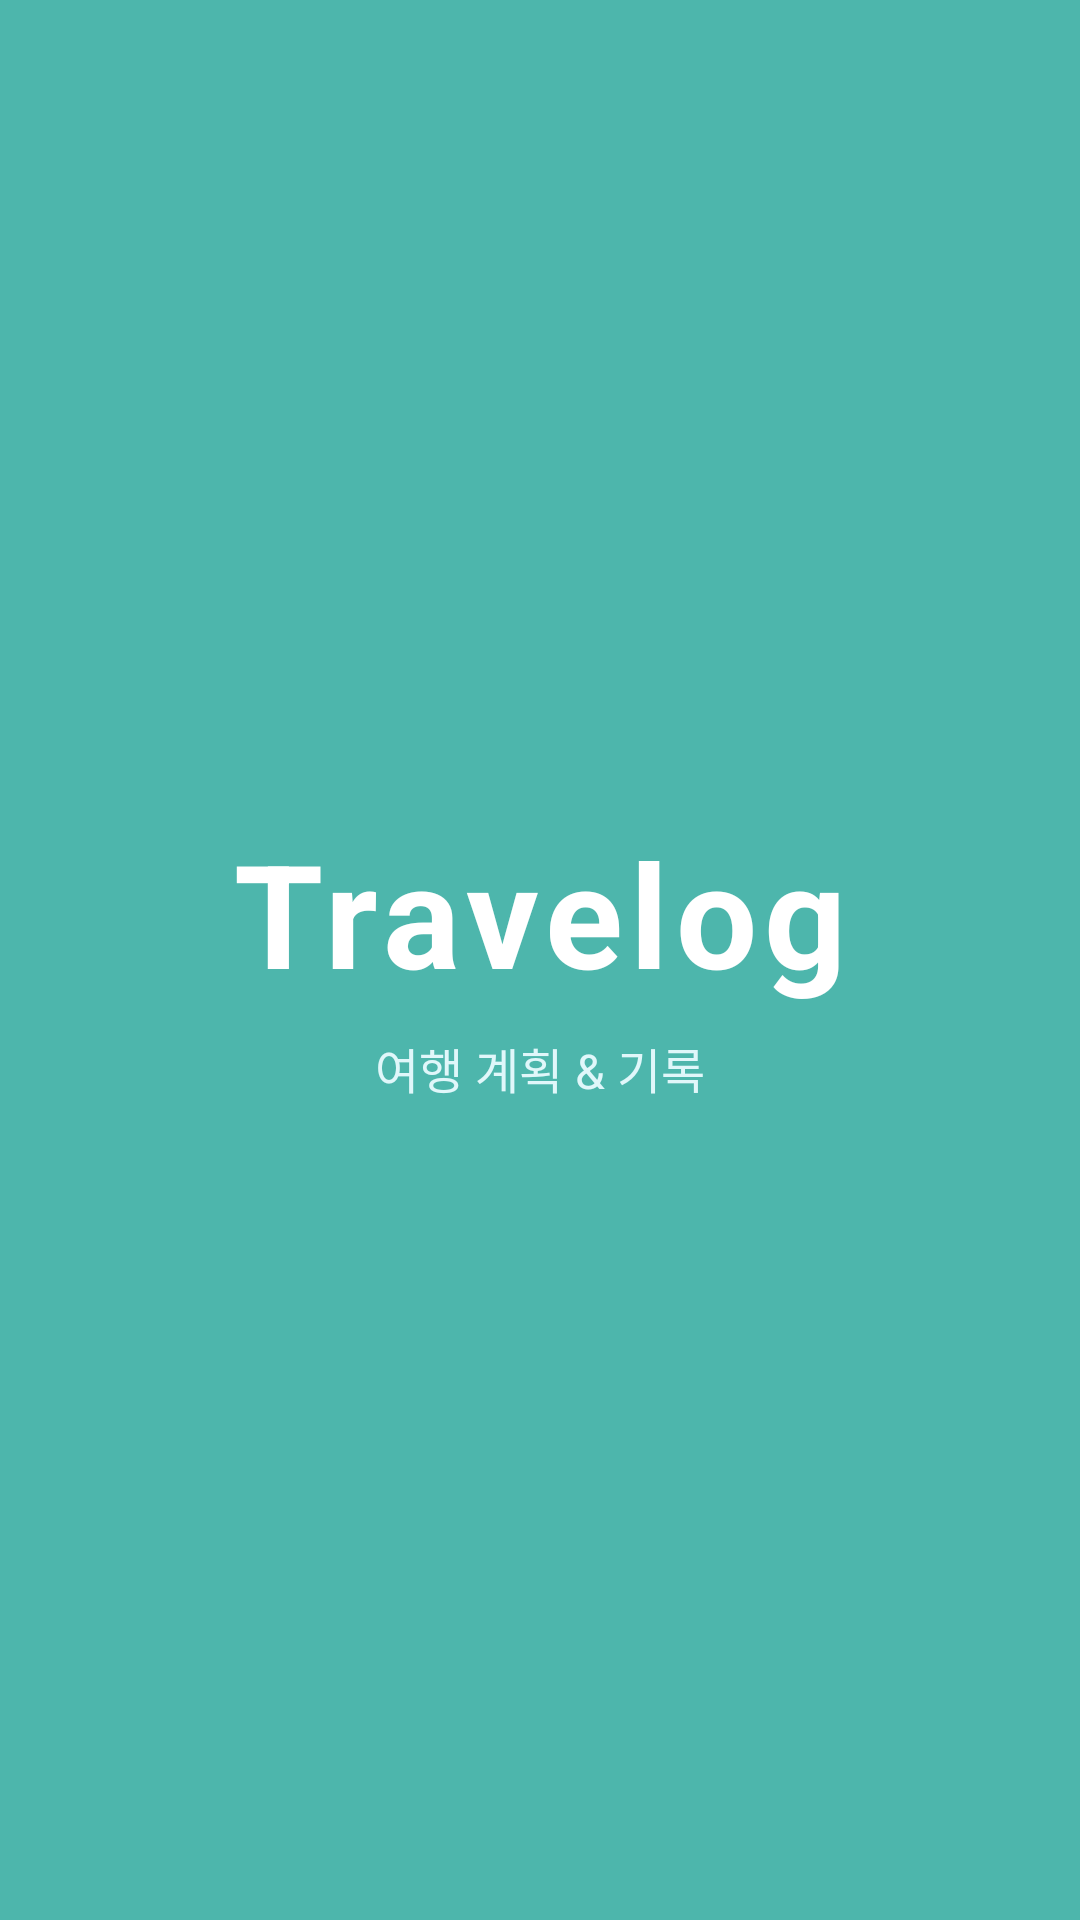

The Android layout XML behind this screen, and the referenced resources:
<!-- AndroidManifest.xml: activity theme Theme.Travelog.Splash -->
<!-- res/layout/activity_splash.xml -->
<?xml version="1.0" encoding="utf-8"?>
<LinearLayout
    xmlns:android="http://schemas.android.com/apk/res/android"
    android:layout_width="match_parent"
    android:layout_height="match_parent"
    android:orientation="vertical"
    android:gravity="center"
    android:background="#4DB6AC">

    <TextView
        android:layout_width="wrap_content"
        android:layout_height="wrap_content"
        android:text="Travelog"
        android:textSize="48sp"
        android:textStyle="bold"
        android:textColor="#FFFFFF"
        android:letterSpacing="0.05" />

    <TextView
        android:layout_width="wrap_content"
        android:layout_height="wrap_content"
        android:text="여행 계획 &amp; 기록"
        android:textSize="16sp"
        android:textColor="#E0F7FA"
        android:layout_marginTop="8dp" />

</LinearLayout>
<!-- resources referenced by this layout -->
<resources>
  <style name="Theme.Travelog.Splash" parent="Theme.Travelog">
          <item name="android:windowNoTitle">true</item>
          <item name="android:windowActionBar">false</item>
          <item name="android:windowFullscreen">true</item>
      </style>
  <style name="Theme.Travelog" parent="Base.Theme.Travelog" />
  <style name="Base.Theme.Travelog" parent="Theme.Material3.DayNight">
          <item name="colorPrimary">#26A69A</item>
          <item name="colorOnPrimary">#FFFFFF</item>
          <item name="android:windowBackground">@color/background</item>
          <item name="android:windowOptOutEdgeToEdgeEnforcement" tools:targetApi="35">true</item>
      </style>
  <color name="background">#F5F7FA</color>
</resources>
